Run: headless pygame with SDL's dummy video driver; simulated clock (each Clock.tick advances the game by its frame time, no real sleeping); random seed 0; keys injected as events and as key.get_pressed() state; mouse plan: one left click at the window centre at the start of phase 2, then a move to the lower-right quarter at the start of phase 3; restart key R tapped at the start of phases 3 and 4.
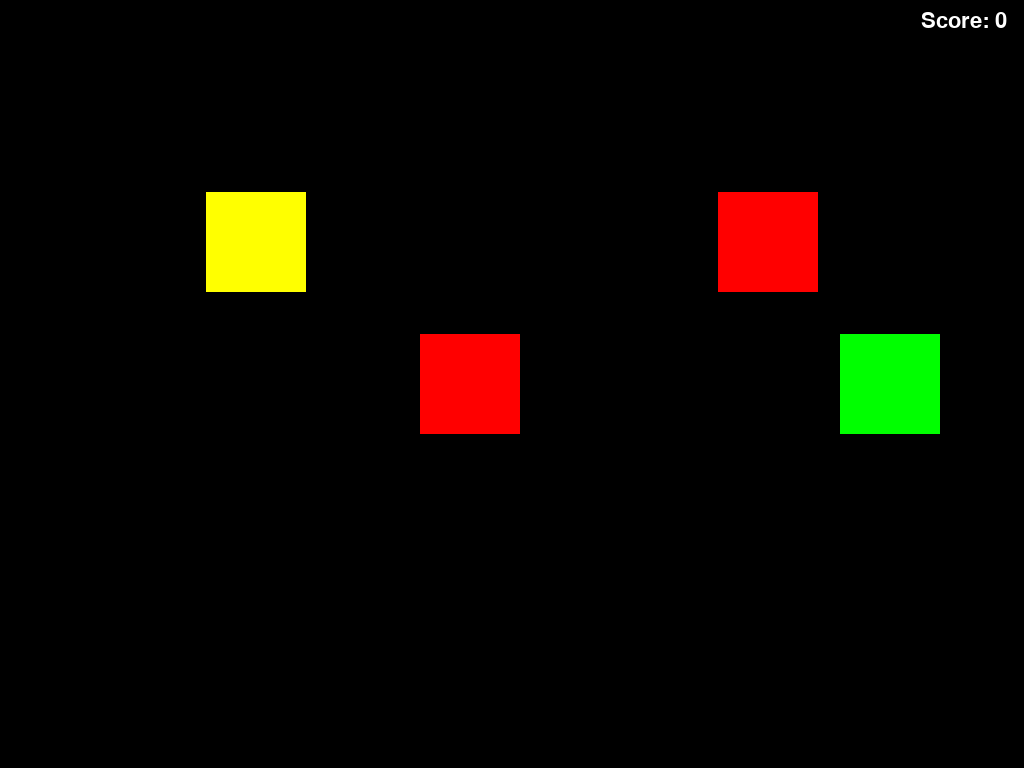
Frame 1 of 4 · flips 1–60 · no input
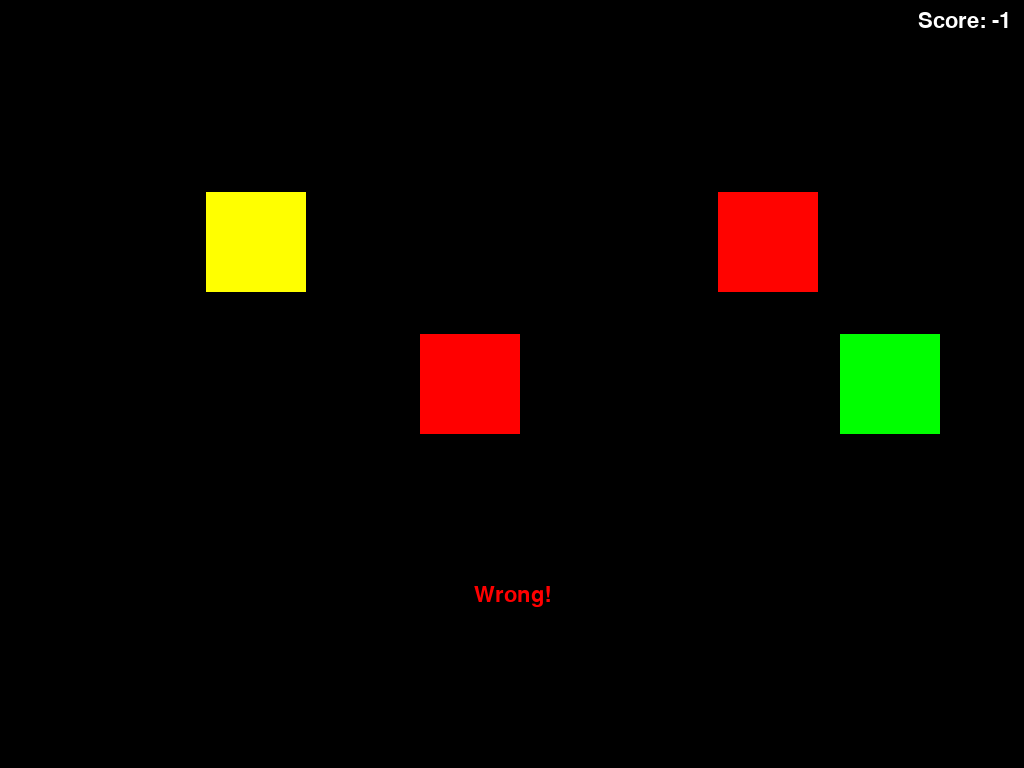
Frame 2 of 4 · flips 61–180 · clicked the window centre · tapped SPACE, RETURN · held RIGHT (→), D
Frame 3 of 4 · flips 181–300 · moved the mouse to the lower-right quarter · tapped R · held DOWN (↓), S · screen unchanged from frame 2, image omitted
Frame 4 of 4 · flips 301–420 · tapped R · held LEFT (←), A, UP (↑), W · screen unchanged from frame 3, image omitted

The pygame program that drew these frames:

import pygame
import random

# Initialize pygame
pygame.init()

# Constants
infoObject = pygame.display.Info()
WIDTH, HEIGHT = infoObject.current_w, infoObject.current_h
WHITE = (255, 255, 255)
BLACK = (0, 0, 0)
FONT_NAME = pygame.font.match_font('arial')

# Base colors
BASE_COLORS = {
    "red": (255, 0, 0),
    "green": (0, 255, 0),
    "blue": (0, 0, 255),
    "yellow": (255, 255, 0),
    "purple": (128, 0, 128),
    "teal": (0, 128, 128)
}

# Convert RGB to HSV
def rgb_to_hsv(r, g, b):
    r, g, b = r / 255.0, g / 255.0, b / 255.0
    mx = max(r, g, b)
    mn = min(r, g, b)
    df = mx-mn
    if mx == mn:
        h = 0
    elif mx == r:
        h = (60 * ((g-b)/df) + 360) % 360
    elif mx == g:
        h = (60 * ((b-r)/df) + 120) % 360
    elif mx == b:
        h = (60 * ((r-g)/df) + 240) % 360
    if mx == 0:
        s = 0
    else:
        s = (df/mx)*100
    v = mx * 100
    return h, s, v

# Convert HSV to RGB
def hsv_to_rgb(h, s, v):
    h = float(h)
    s = float(s) / 100
    v = float(v) / 100
    hi = int((h / 60) % 6)
    f = (h / 60) - hi
    p = v * (1 - s)
    q = v * (1 - f * s)
    t = v * (1 - (1 - f) * s)
    if hi == 0: r, g, b = v, t, p
    elif hi == 1: r, g, b = q, v, p
    elif hi == 2: r, g, b = p, v, t
    elif hi == 3: r, g, b = p, q, v
    elif hi == 4: r, g, b = t, p, v
    elif hi == 5: r, g, b = v, p, q
    r, g, b = int(r * 255), int(g * 255), int(b * 255)
    return r, g, b


# Function to draw text
def draw_text(surf, text, size, x, y, color):
    font = pygame.font.Font(FONT_NAME, size)
    text_surface = font.render(text, True, color)
    text_rect = text_surface.get_rect()
    text_rect.midtop = (x, y)
    surf.blit(text_surface, text_rect)

def shift_hue(color, shift_amount):
    h, s, v = rgb_to_hsv(*color)
    h = (h + shift_amount) % 1
    return hsv_to_rgb(h, s, v)

# Main loop for Hue Shift Hunt
def main():
    screen = pygame.display.set_mode((WIDTH, HEIGHT), pygame.FULLSCREEN)
    pygame.display.set_caption("Hue Shift Hunt")
    clock = pygame.time.Clock()
    score = 0
    tries = 10
    feedback = ""
    feedback_color = WHITE

    main_color_name = random.choice(list(BASE_COLORS.keys()))
    main_color = BASE_COLORS[main_color_name]
    shifted_color = shift_hue(main_color, random.uniform(-0.1, 0.1))
    colors = [main_color, shifted_color]

    while tries > 0:
        screen.fill(BLACK)
        for event in pygame.event.get():
            if event.type == pygame.QUIT:
                pygame.quit()
                return
            if event.type == pygame.MOUSEBUTTONDOWN:
                x, y = event.pos
                for index, (color_name, color) in enumerate(BASE_COLORS.items()):
                    rect = pygame.Rect((index+1)*420 , HEIGHT // 2 - 50, 100, 100)
                    if rect.collidepoint(x, y):
                        # Check if the selected color's hue direction matches the actual hue shift direction
                        if color_name == main_color_name:
                            score += 3
                            feedback = "Correct!"
                            feedback_color = (0, 255, 0)  # Green
                        else:
                            score -= 1
                            feedback = "Wrong!"
                            feedback_color = (255, 0, 0)  # Red
                        tries -= 1
                        main_color_name = random.choice(list(BASE_COLORS.keys()))
                        main_color = BASE_COLORS[main_color_name]
                        shifted_color = shift_hue(main_color, random.uniform(-0.1, 0.1))
                        break

        pygame.draw.rect(screen, main_color, (WIDTH // 4 - 50, HEIGHT // 4, 100, 100))
        pygame.draw.rect(screen, shifted_color, (3*WIDTH // 4 - 50, HEIGHT // 4, 100, 100))
        for index, (color_name, color) in enumerate(BASE_COLORS.items()):
            pygame.draw.rect(screen, color, ((index+1)*420 , HEIGHT // 2 - 50, 100, 100))

        draw_text(screen, feedback, 32, WIDTH // 2, HEIGHT // 2 + 200, feedback_color)
        draw_text(screen, f"Score: {score}", 32, WIDTH - 60, 10, WHITE)

        pygame.display.flip()
        clock.tick(30)

    while True:
        for event in pygame.event.get():
            if event.type == pygame.QUIT:
                pygame.quit()
                return
            if event.type == pygame.KEYDOWN:
                if event.key == pygame.K_q:
                    pygame.quit()
                    return
                if event.key == pygame.K_r:
                    main()
                    return
        screen.fill(BLACK)
        draw_text(screen, f"Final Score: {score}", 100, WIDTH // 2, HEIGHT // 3, WHITE)
        draw_text(screen, "Press Q to quit and R to restart", 32, WIDTH // 2, HEIGHT // 2 + 150, WHITE)
        pygame.display.flip()

if __name__ == "__main__":
    main()
